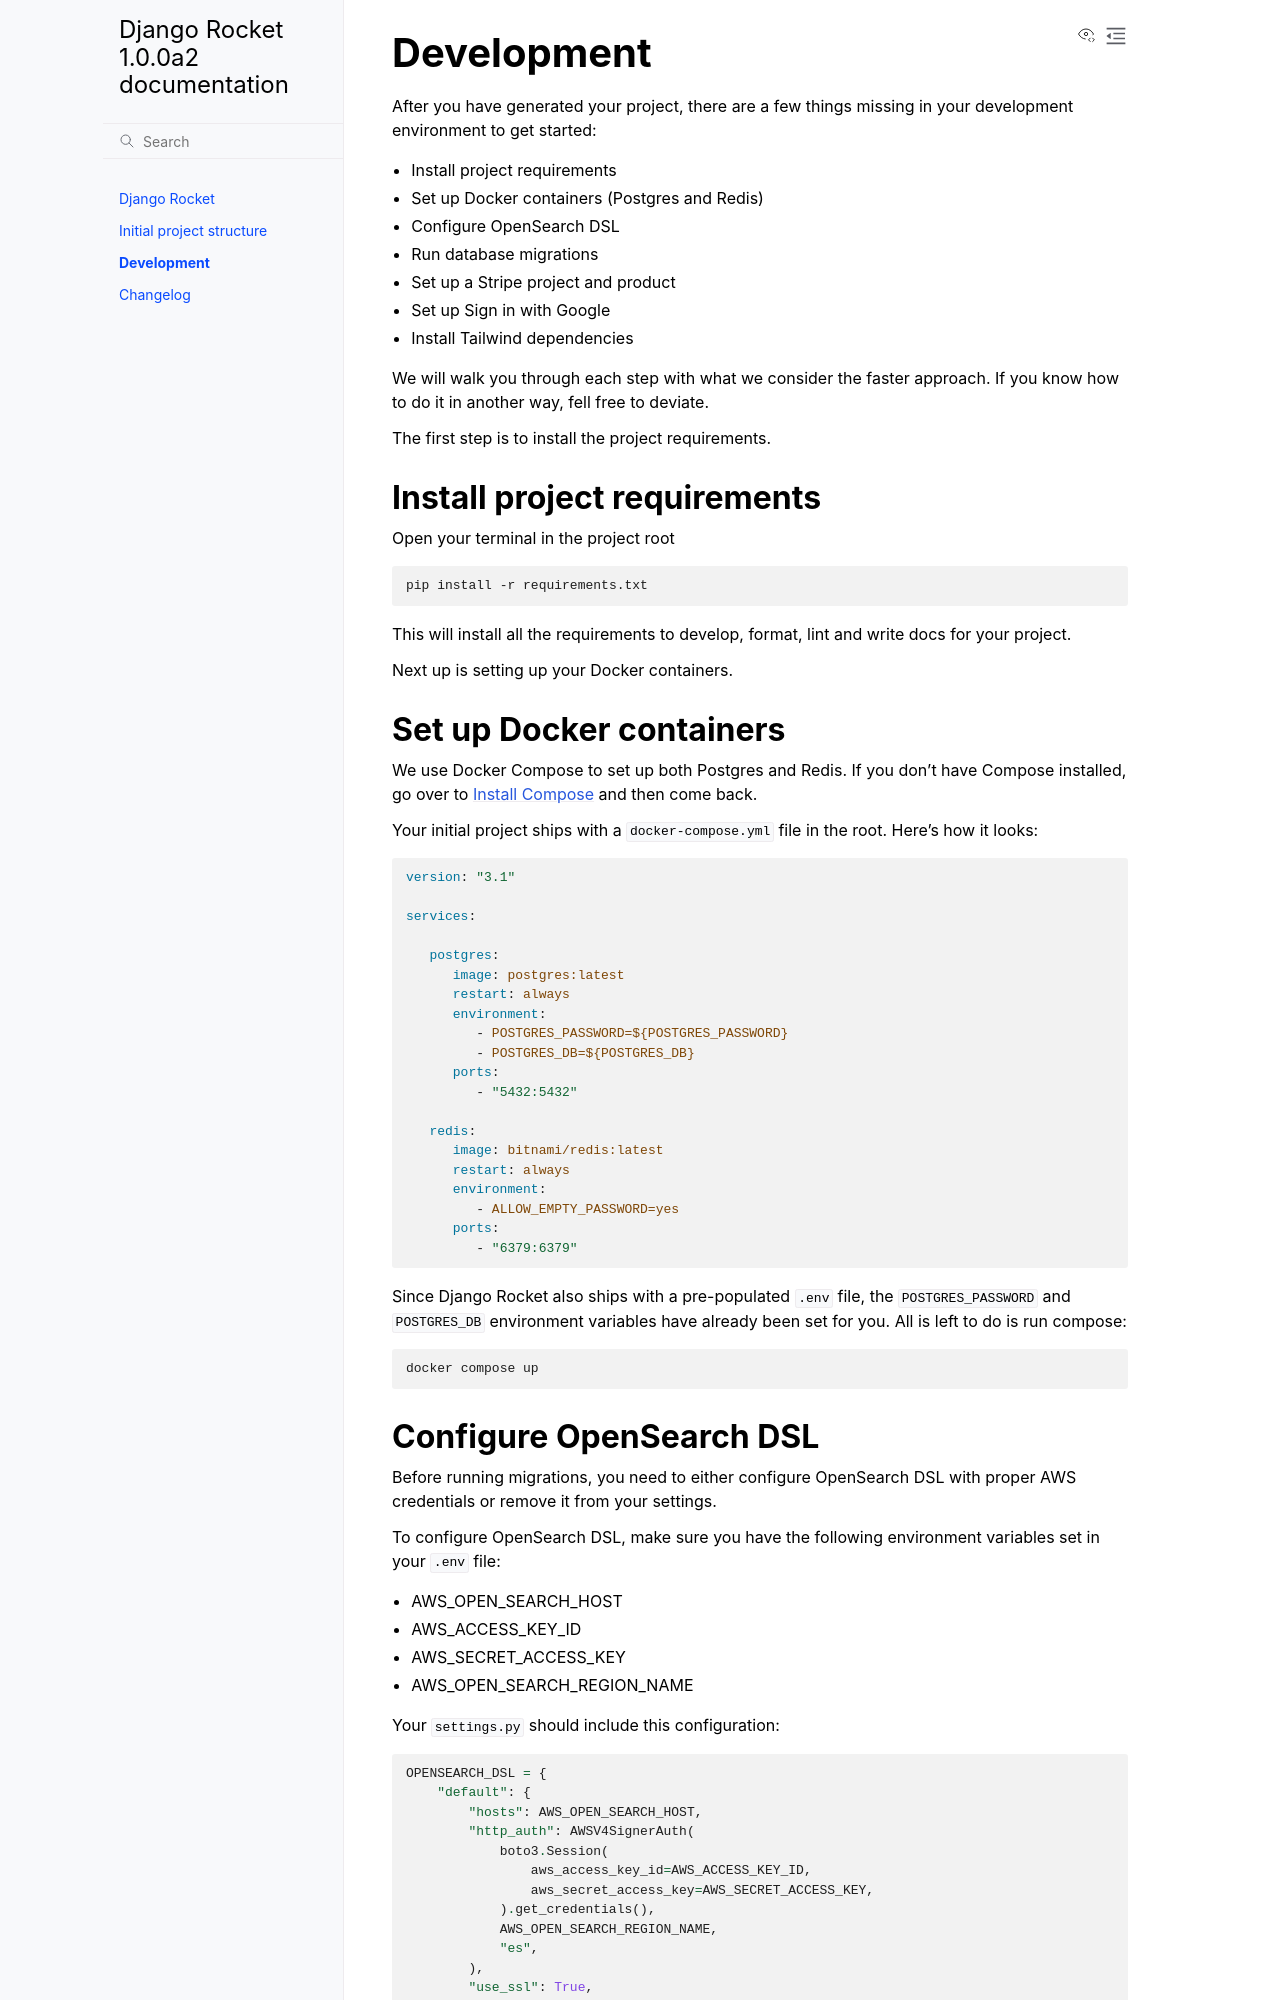

repository: ernestofgonzalez/djangorocket · page: development.html · generator: sphinx

.. _development:

=========================
Development
=========================

After you have generated your project, there are a few things missing in your development environment to get started:

* Install project requirements
* Set up Docker containers (Postgres and Redis)
* Configure OpenSearch DSL
* Run database migrations
* Set up a Stripe project and product
* Set up Sign in with Google
* Install Tailwind dependencies

We will walk you through each step with what we consider the faster approach. If you know how to do it in another way, fell free to deviate.

The first step is to install the project requirements.

Install project requirements
----------------------------

Open your terminal in the project root

.. code-block:: sh

   pip install -r requirements.txt

This will install all the requirements to develop, format, lint and write docs for your project.

Next up is setting up your Docker containers.

Set up Docker containers
------------------------

We use Docker Compose to set up both Postgres and Redis. If you don't have Compose installed, go over to `Install Compose`_ and then come back.

.. _Docker Compose: https://docs.docker.com/compose/
.. _Install Compose: https://docs.docker.com/compose/install/

Your initial project ships with a :code:`docker-compose.yml` file in the root. Here's how it looks:

.. code-block:: yaml

   version: "3.1"

   services:

      postgres:
         image: postgres:latest
         restart: always
         environment:
            - POSTGRES_PASSWORD=${POSTGRES_PASSWORD}
            - POSTGRES_DB=${POSTGRES_DB}
         ports:
            - "5432:5432"

      redis:
         image: bitnami/redis:latest
         restart: always
         environment:
            - ALLOW_EMPTY_PASSWORD=yes
         ports:
            - "6379:6379"

Since Django Rocket also ships with a pre-populated :code:`.env` file, the :code:`POSTGRES_PASSWORD` and :code:`POSTGRES_DB` environment variables have already been set for you. All is left to do is run compose:

.. code-block:: sh

   docker compose up

Configure OpenSearch DSL
------------------------

Before running migrations, you need to either configure OpenSearch DSL with proper AWS credentials or remove it from your settings.

To configure OpenSearch DSL, make sure you have the following environment variables set in your :code:`.env` file:

* AWS_OPEN_SEARCH_HOST
* AWS_ACCESS_KEY_ID
* AWS_SECRET_ACCESS_KEY
* AWS_OPEN_SEARCH_REGION_NAME

Your :code:`settings.py` should include this configuration:

.. code-block:: python

   OPENSEARCH_DSL = {
       "default": {
           "hosts": AWS_OPEN_SEARCH_HOST,
           "http_auth": AWSV4SignerAuth(
               boto3.Session(
                   aws_access_key_id=AWS_ACCESS_KEY_ID,
                   aws_secret_access_key=AWS_SECRET_ACCESS_KEY,
               ).get_credentials(),
               AWS_OPEN_SEARCH_REGION_NAME,
               "es",
           ),
           "use_ssl": True,
           "verify_certs": True,
           "connection_class": RequestsHttpConnection,
           "pool_maxsize": 20,
       },
   }

If you don't plan to use OpenSearch, you must:

1. Remove the :code:`OPENSEARCH_DSL` setting from your :code:`settings.py`
2. Remove :code:`'django_opensearch_dsl'` from :code:`INSTALLED_APPS` in :code:`settings.py`
